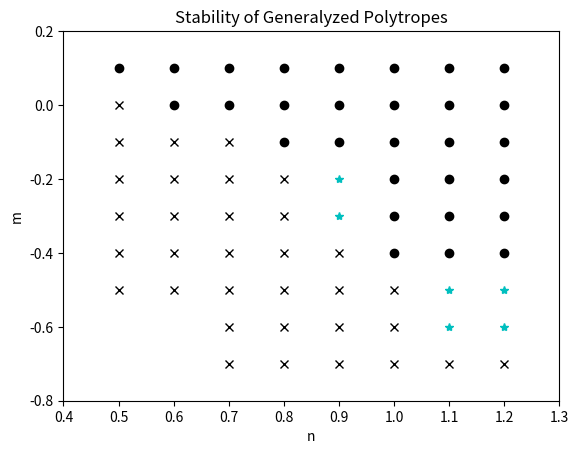

Here is the Python script that generated this plot:
import matplotlib.pyplot as plt


unstable_n = [0.5 ,0.5, 0.5, 0.5, 0.5, 0.5,0.6,0.6,0.6,0.6,0.6,0.7,0.7,0.7,0.7,0.7,0.7,0.7,0.8,0.8,0.8,0.8,0.8,0.8,0.9,0.9,0.9,0.9,1,1,1,1.1,1.2]
unstable_m = [-0.5,-0.4,-0.3,-0.2,-0.1,0,-0.5,-0.4,-0.3,-0.2,-0.1,-0.7,-0.6,-0.5,-0.4,-0.3,-0.2,-0.1,-0.7,-0.6,-0.5,-0.4,-0.3,-0.2,-0.7,-0.6,-0.5,-0.4,-0.7,-0.6,-0.5,-0.7,-0.7]
stable_n = [0.5,0.6,0.6,0.7,0.7,0.8,0.8,0.8,0.9,0.9,0.9,1,1,1,1,1,1,1.1,1.1,1.1,1.1,1.1,1.1,1.2,1.2,1.2,1.2,1.2,1.2]
stable_m = [0.1,0,0.1,0,0.1,-0.1,0,0.1,-0.1,0,0.1,-0.4,-0.3,-0.2,-0.1,0,0.1,-0.4,-0.3,-0.2,-0.1,0,0.1,-0.4,-0.3,-0.2,-0.1,0,0.1]
undetermined_n = [0.9,0.9,1.1,1.1,1.2,1.2]
undetermined_m = [-0.3,-0.2,-0.6,-0.5,-0.6,-0.5]
	

lines1 = plt.plot(unstable_n,unstable_m , 'kx' , label = 'unstable')
lines2 = plt.plot(stable_n , stable_m , 'ko' , label = 'stable')
lines3 = plt.plot( undetermined_n , undetermined_m , 'c*' , label = 'undetermined')
plt.title("Stability of Generalyzed Polytropes")
plt.xlabel('n')
plt.ylabel('m')
plt.axis([0.4, 1.3, -0.8, 0.2]) ## graph interval
#plt.legend()

#plt.grid(True)
plt.show()